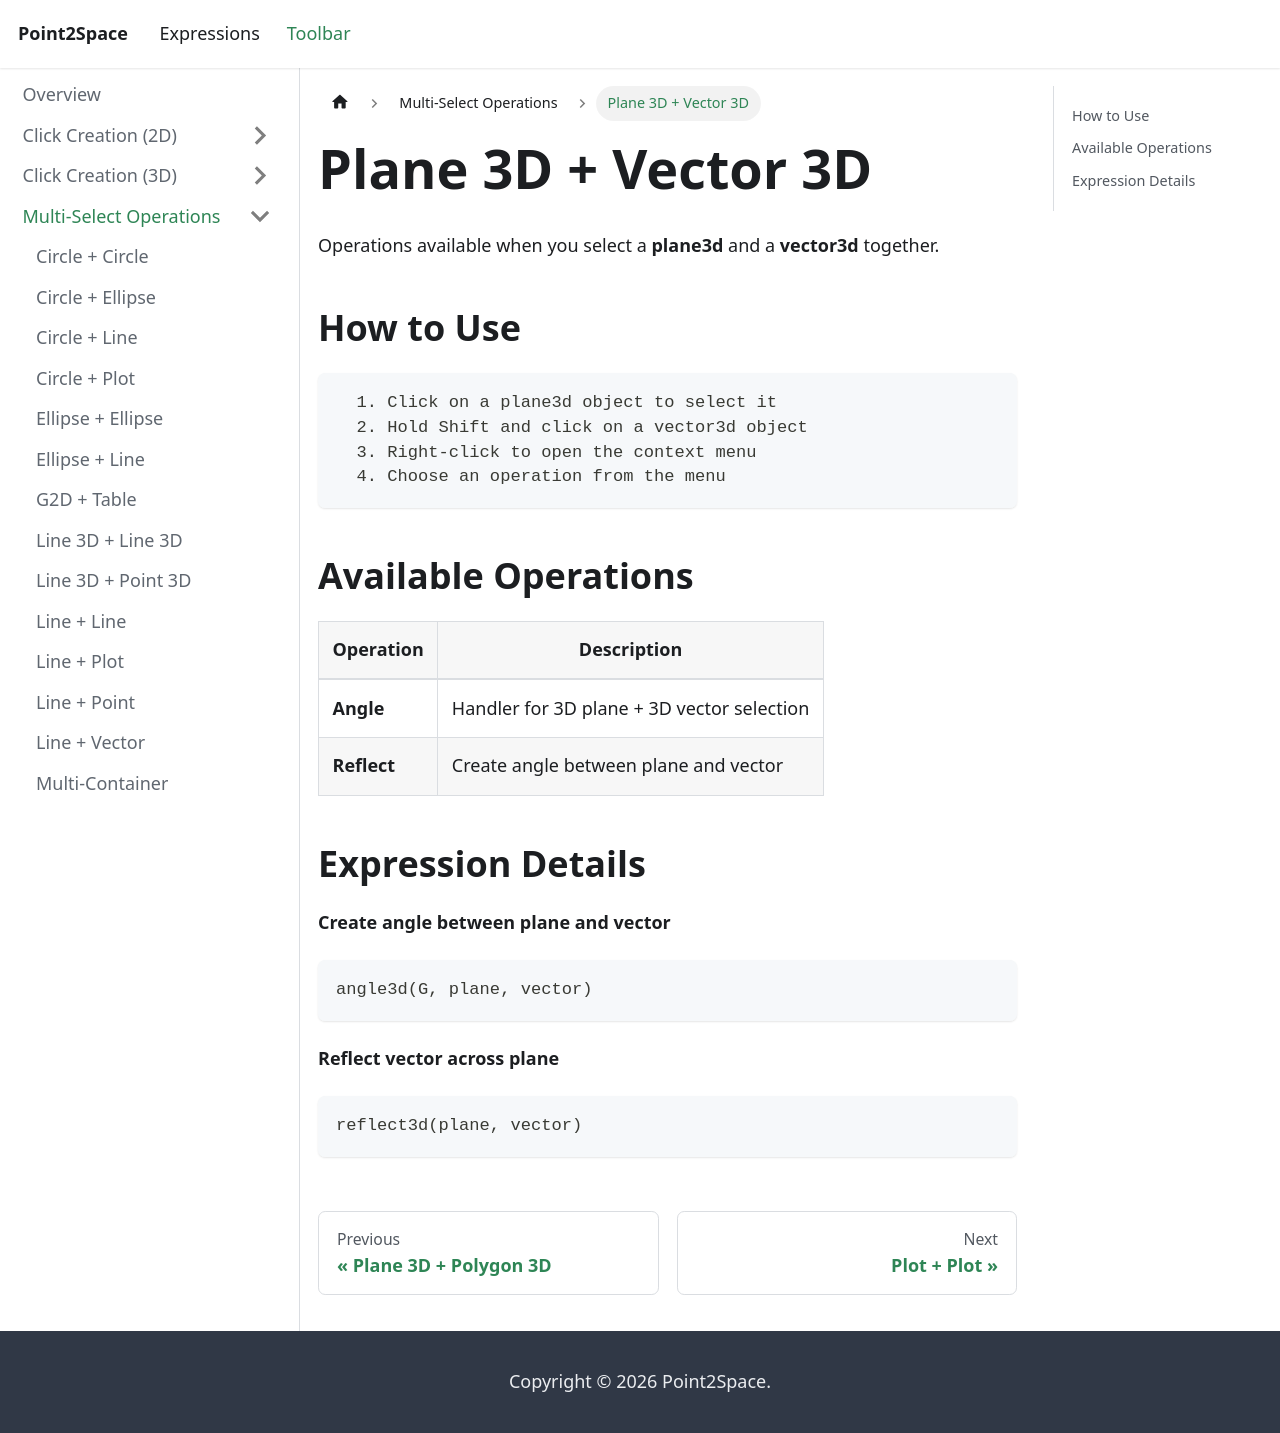

repository: provility/p2s-docs · page: toolbar/multi-select/plane3dvector3ditems/index.html · generator: docusaurus

---
title: "Plane 3D + Vector 3D"
sidebar_label: "Plane 3D + Vector 3D"
---

# Plane 3D + Vector 3D

Operations available when you select a **plane3d** and a **vector3d** together.

## How to Use

```
  1. Click on a plane3d object to select it
  2. Hold Shift and click on a vector3d object
  3. Right-click to open the context menu
  4. Choose an operation from the menu
```

## Available Operations

| Operation | Description |
|-----------|-------------|
| **Angle** | Handler for 3D plane + 3D vector selection |
| **Reflect** | Create angle between plane and vector |

## Expression Details

**Create angle between plane and vector**

```
angle3d(G, plane, vector)
```

**Reflect vector across plane**

```
reflect3d(plane, vector)
```
